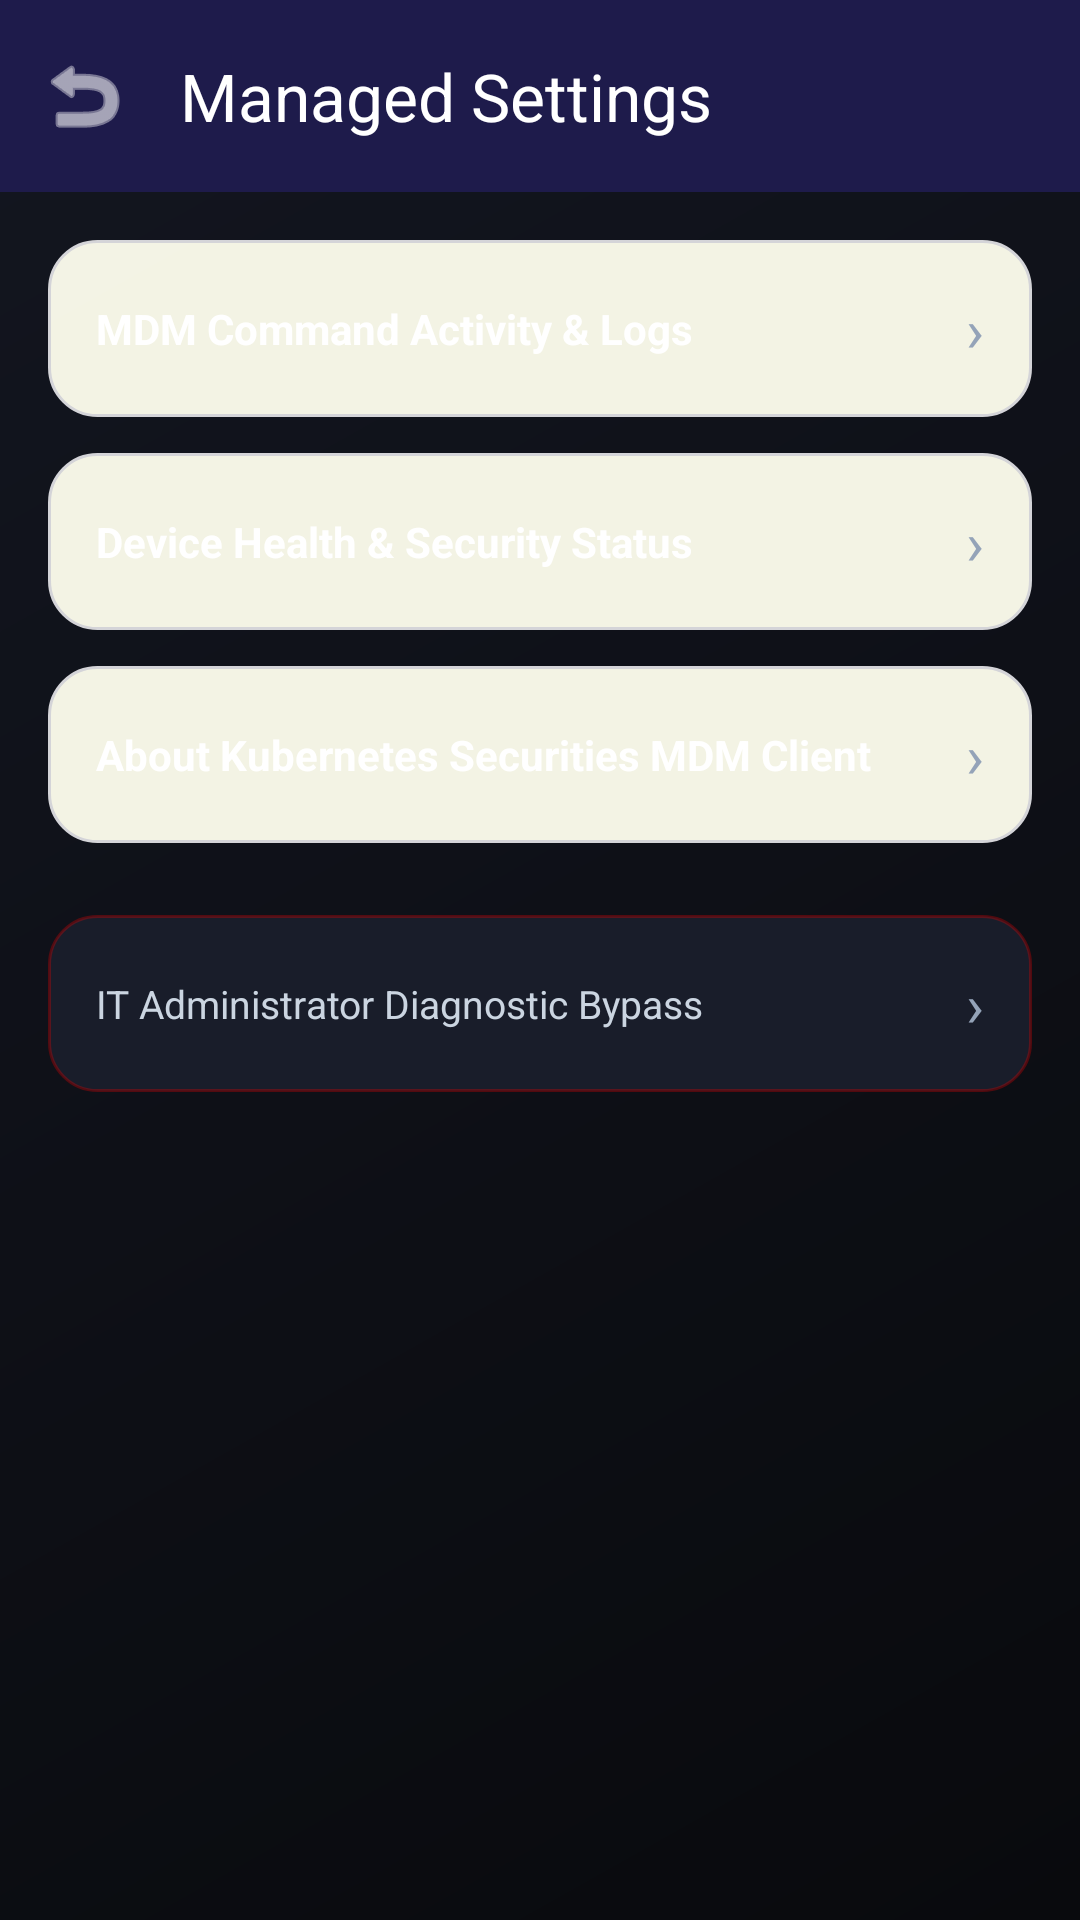

Layout XML and referenced resources for this Android screen:
<!-- AndroidManifest.xml: application theme Theme.RrvMdmDpc -->
<!-- res/layout/activity_managed_settings.xml -->
<?xml version="1.0" encoding="utf-8"?>
<androidx.coordinatorlayout.widget.CoordinatorLayout xmlns:android="http://schemas.android.com/apk/res/android"
    xmlns:app="http://schemas.android.com/apk/res-auto"
    android:layout_width="match_parent"
    android:layout_height="match_parent"
    android:background="@drawable/bg_corporate_wallpaper">

    <com.google.android.material.appbar.AppBarLayout
        android:layout_width="match_parent"
        android:layout_height="wrap_content"
        android:background="#1e1b4b">

        <com.google.android.material.appbar.MaterialToolbar
            android:id="@+id/toolbar"
            android:layout_width="match_parent"
            android:layout_height="?attr/actionBarSize"
            app:title="Managed Settings"
            app:titleTextColor="#FFFFFF"
            app:navigationIcon="@android:drawable/ic_menu_revert"
            app:navigationIconTint="#FFFFFF" />
    </com.google.android.material.appbar.AppBarLayout>

    <LinearLayout
        android:layout_width="match_parent"
        android:layout_height="match_parent"
        android:orientation="vertical"
        android:padding="16dp"
        app:layout_behavior="@string/appbar_scrolling_view_behavior">

        
        <LinearLayout
            android:id="@+id/btnViewCommands"
            android:layout_width="match_parent"
            android:layout_height="wrap_content"
            android:background="@drawable/bg_command_card"
            android:orientation="horizontal"
            android:gravity="center_vertical"
            android:padding="16dp"
            android:clickable="true"
            android:focusable="true">

            <TextView
                android:layout_width="0dp"
                android:layout_height="wrap_content"
                android:layout_weight="1"
                android:text="MDM Command Activity &amp; Logs"
                android:textColor="#FFFFFF"
                android:textSize="14sp"
                android:textStyle="bold" />

            <TextView
                android:layout_width="wrap_content"
                android:layout_height="wrap_content"
                android:text="›"
                android:textColor="#94A3B8"
                android:textSize="20sp" />
        </LinearLayout>

        
        <LinearLayout
            android:id="@+id/btnViewDeviceStatus"
            android:layout_width="match_parent"
            android:layout_height="wrap_content"
            android:layout_marginTop="12dp"
            android:background="@drawable/bg_command_card"
            android:orientation="horizontal"
            android:gravity="center_vertical"
            android:padding="16dp"
            android:clickable="true"
            android:focusable="true">

            <TextView
                android:layout_width="0dp"
                android:layout_height="wrap_content"
                android:layout_weight="1"
                android:text="Device Health &amp; Security Status"
                android:textColor="#FFFFFF"
                android:textSize="14sp"
                android:textStyle="bold" />

            <TextView
                android:layout_width="wrap_content"
                android:layout_height="wrap_content"
                android:text="›"
                android:textColor="#94A3B8"
                android:textSize="20sp" />
        </LinearLayout>

        
        <LinearLayout
            android:id="@+id/btnViewAbout"
            android:layout_width="match_parent"
            android:layout_height="wrap_content"
            android:layout_marginTop="12dp"
            android:background="@drawable/bg_command_card"
            android:orientation="horizontal"
            android:gravity="center_vertical"
            android:padding="16dp"
            android:clickable="true"
            android:focusable="true">

            <TextView
                android:layout_width="0dp"
                android:layout_height="wrap_content"
                android:layout_weight="1"
                android:text="About Kubernetes Securities MDM Client"
                android:textColor="#FFFFFF"
                android:textSize="14sp"
                android:textStyle="bold" />

            <TextView
                android:layout_width="wrap_content"
                android:layout_height="wrap_content"
                android:text="›"
                android:textColor="#94A3B8"
                android:textSize="20sp" />
        </LinearLayout>

        
        <LinearLayout
            android:id="@+id/btnAdminBypass"
            android:layout_width="match_parent"
            android:layout_height="wrap_content"
            android:layout_marginTop="24dp"
            android:background="@drawable/bg_admin_msg_card"
            android:orientation="horizontal"
            android:gravity="center_vertical"
            android:padding="16dp"
            android:clickable="true"
            android:focusable="true">

            <TextView
                android:layout_width="0dp"
                android:layout_height="wrap_content"
                android:layout_weight="1"
                android:text="IT Administrator Diagnostic Bypass"
                android:textColor="#CBD5E1"
                android:textSize="13sp" />

            <TextView
                android:layout_width="wrap_content"
                android:layout_height="wrap_content"
                android:text="›"
                android:textColor="#94A3B8"
                android:textSize="20sp" />
        </LinearLayout>
    </LinearLayout>

</androidx.coordinatorlayout.widget.CoordinatorLayout>
<!-- resources referenced by this layout -->
<resources>
  <!-- drawable bg_admin_msg_card (drawable) -->
  <?xml version="1.0" encoding="utf-8"?>
  <shape xmlns:android="http://schemas.android.com/apk/res/android"
      android:shape="rectangle">
      <solid android:color="#F21A1E2C" />
      <corners android:radius="16dp" />
      <stroke
          android:width="1dp"
          android:color="#4DED0000" />
  </shape>
  <!-- drawable bg_command_card (drawable) -->
  <?xml version="1.0" encoding="utf-8"?>
  <shape xmlns:android="http://schemas.android.com/apk/res/android"
      android:shape="rectangle">
      <solid android:color="#F2fffff0" />
      <corners android:radius="16dp" />
      <stroke
          android:width="1dp"
          android:color="#d4d4d8" />
  </shape>
  <!-- drawable bg_corporate_wallpaper (drawable) -->
  <?xml version="1.0" encoding="utf-8"?>
  <shape xmlns:android="http://schemas.android.com/apk/res/android"
      android:shape="rectangle">
      <gradient
          android:angle="135"
          android:startColor="#090A0D"
          android:centerColor="#0E1017"
          android:endColor="#131620"
          android:type="linear" />
  </shape>
  <style name="Theme.RrvMdmDpc" parent="Theme.Material3.Light.NoActionBar">
          <item name="colorPrimary">@color/brand_primary</item>
          <item name="colorOnPrimary">@color/text_inverse</item>
          <item name="colorPrimaryContainer">@color/brand_crimson_bg</item>
          <item name="colorSecondary">@color/cyan_primary</item>
          <item name="colorOnSecondary">@color/text_main</item>
          <item name="colorSecondaryContainer">@color/cyan_subtle_bg</item>
          <item name="colorSurface">@color/bg_surface</item>
          <item name="colorOnSurface">@color/text_main</item>
          <item name="android:colorBackground">@color/bg_space</item>
          <item name="android:windowBackground">@color/bg_space</item>
          <item name="android:statusBarColor">@color/bg_space</item>
          <item name="android:navigationBarColor">@color/bg_space</item>
          <item name="android:windowLightStatusBar">true</item>
          <item name="android:windowLightNavigationBar">true</item>
      </style>
  <color name="brand_primary">#ED0000</color>
  <color name="text_inverse">#0E1017</color>
  <color name="brand_crimson_bg">#1AED0000</color>
  <color name="cyan_primary">#0BB4AA</color>
  <color name="text_main">#F8FAFC</color>
  <color name="cyan_subtle_bg">#1A0BB4AA</color>
  <color name="bg_surface">#0E1017</color>
  <color name="bg_space">#090A0D</color>
</resources>
